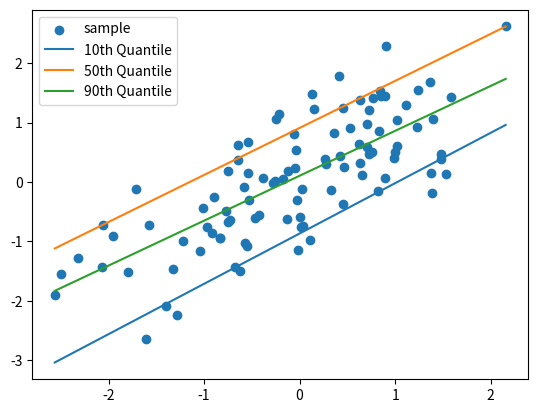

Source code (Python):
import numpy as np
from scipy.optimize import linprog
from scipy.sparse import block_diag
import matplotlib.pyplot as plt

np.set_printoptions(edgeitems=10, precision=2, linewidth=150)
np.random.seed(0)

class linear_sqr:
    
    def fit(self, X, y, taus):

        n = X.shape[0]
        k = X.shape[1]
        
        X_min = X.min()

        c_taus = []
        A_taus = []
        b_taus = []

        for tau in taus:

            c_tau = np.ones((n, 1))
            c_tau = np.vstack([c_tau, np.zeros((k+1, 1))])
            c_taus.append(c_tau)

            A_top = np.eye(n)/tau
            A_top = np.hstack([A_top, np.ones((n,1)), X])
            A_top = -A_top
            A_bottom = np.eye(n)/(tau-1)
            A_bottom = np.hstack([A_bottom, np.ones((n,1)), X])
            b_top = -y
            b_bottom = y

            A_tau = np.vstack([A_top, A_bottom])
            b_tau = np.hstack([b_top, b_bottom])

            print("A_tau:", A_tau.shape)

            A_taus.append(A_tau)
            b_taus.append(b_tau)

        c = np.vstack(c_taus)
        A_ub = block_diag(A_taus)
        b_ub = np.hstack(b_taus)

        print("c:", c.shape)
        print(c)
        print("A_ub:", A_ub.shape)
        print(A_ub.toarray())
        print("b_ub:", b_ub.shape)

        res = linprog(c=c, A_ub=A_ub, b_ub=b_ub, bounds=(None, None))
        print(res['x'].shape)

        self.beta_ks = np.vstack([res['x'][n+(n+k+1)*i:n+(n+k+1)*i+k+1] for i in range(len(taus))]).T
        print([(n+(n+k+1)*i, n+(n+k+1)*i+k+1) for i in range(len(taus))])
        print([res['x'][n+(n+k+1)*i:n+(n+k+1)*i+k+1] for i in range(len(taus))])
        print("beta_ks:", self.beta_ks.shape)

    def predict(self, X):

        return X @ self.beta_ks[1:,:] + self.beta_ks[0,:]

if __name__ == '__main__':

    sample = np.random.multivariate_normal(mean=[0,0], cov = [[1, 0.75],
                                                              [0.75, 1]],
                                                       size = 100)

    X = np.expand_dims(sample[:,0], 1)
    y = sample[:,1]

    my_qr = linear_sqr()

    taus = [0.1,  0.9 ,0.5]
    my_qr.fit(X, y, taus)

    plt.scatter(X,y, label='sample')
    est_quantiles = my_qr.predict(X)
    ind = np.argsort(X[:,0])
    for i, tau in enumerate(sorted(taus)):
        plt.plot(X[ind,0], est_quantiles[ind,i], label="{:.0f}th Quantile".format(100*tau))
    plt.legend()
    plt.savefig("linear_sqr.png")
    plt.show()
